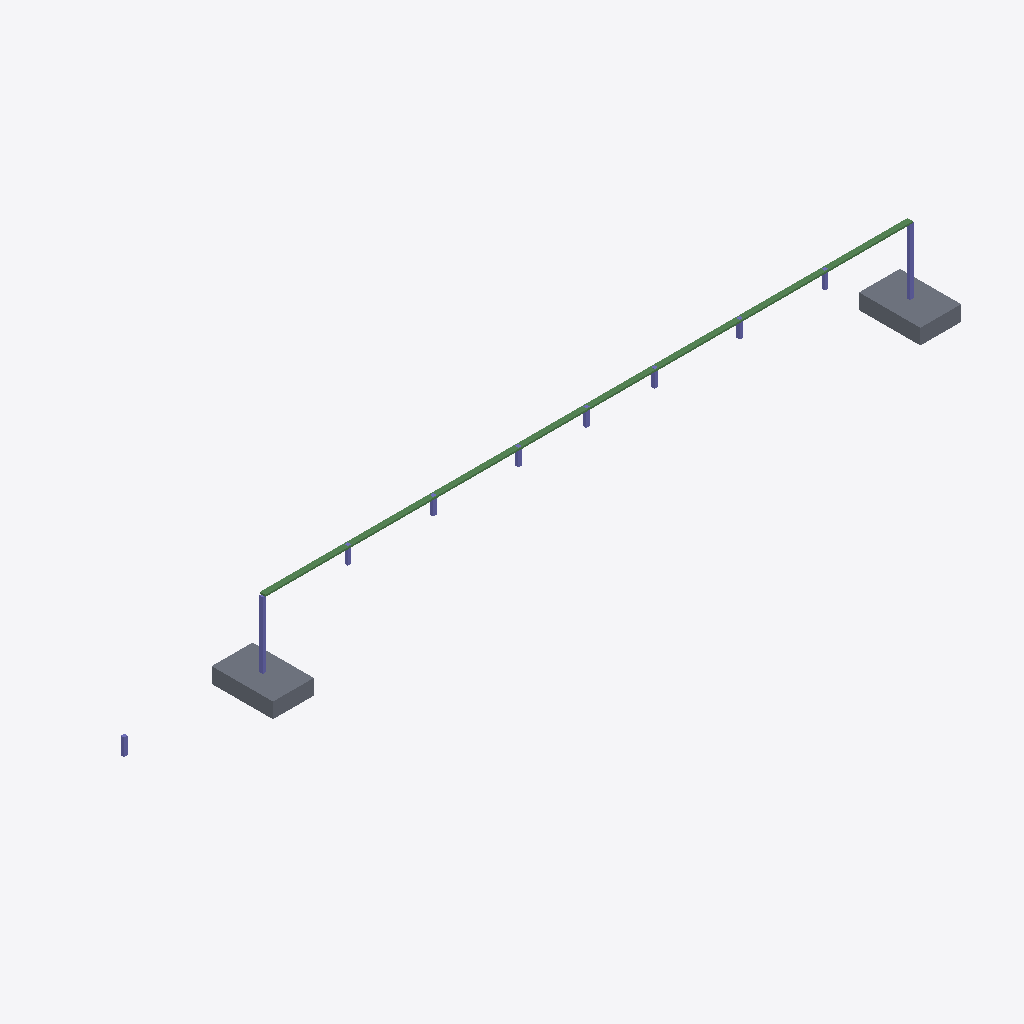
Isometric view of an IFC building model (IFC-SPF (STEP), schema IFC2X3, length unit millimetre), seen from the south-west, elements coloured by IFC class: 10 columns (violet), 8 beams (green), 2 slabs (grey).
Extent 2.5 m × 0.3 m × 0.2 m (x, y, z). Storeys (2): Level 1 at 0.00 m; Level 2 at 0.20 m. Elements (20): 10 IfcColumn, 8 IfcBeam, 2 IfcSlab.

HEADER;
FILE_DESCRIPTION(('ViewDefinition [CoordinationView_V2.0]'),'2;1');
FILE_NAME('Project Number','2023-09-10T14:08:17+02:00',(''),(''),'ODA SDAI 22.12','23.0.11.19 - Exporter 23.0.11.19 - Alternate UI ','');
FILE_SCHEMA(('IFC2X3'));
ENDSEC;
DATA;
#98=IFCPROJECT('0PDR7YQOr1IvP2XQG6UFhV',#20,'Project Number',$,$,'Project Name','Project Status',(#93),#90);
#110=IFCSITE('0PDR7YQOr1IvP2XQG6UFhT',#20,'Default',$,$,#109,$,$,.ELEMENT.,(42,21,31,401672),(-71,-3,-24,-318237),0.0,$,$);
#100=IFCBUILDING('0PDR7YQOr1IvP2XQG6UFhU',#20,'',$,$,#16,$,'',.ELEMENT.,$,$,#99);
#103=IFCBUILDINGSTOREY('1qv6ynVKX7xf87anS8vNi1',#20,'Level 1',$,'Level:8mm Head',#102,$,'Level 1',.ELEMENT.,0.0);
#107=IFCBUILDINGSTOREY('1qv6ynVKX7xf87anS8vN2n',#20,'Level 2',$,'Level:8mm Head',#106,$,'Level 2',.ELEMENT.,200.0);
#1132=IFCSLAB('2p5l9$fs9DkOTCu_GEuvvo',#20,'M_Footing-Rectangular:180 x 120 x 45mm:423179',$,'M_Footing-Rectangular:180 x 120 x 45mm',#1122,#1131,'423179',.BASESLAB.);
#1105=IFCSLAB('2p5l9$fs9DkOTCu_GEuv$F',#20,'M_Footing-Rectangular:180 x 120 x 45mm:423094',$,'M_Footing-Rectangular:180 x 120 x 45mm',#1095,#1104,'423094',.BASESLAB.);
#194=IFCBEAM('2p5l9$fs9DkOTCu_GEuuUJ',#20,'M_Concrete-Rectangular Beam:16 x 5mm:421098',$,'M_Concrete-Rectangular Beam:16 x 5mm',#116,#193,'421098');
#1016=IFCBEAM('2p5l9$fs9DkOTCu_GEuuQy',#20,'M_Concrete-Rectangular Beam:16 x 5mm:421317',$,'M_Concrete-Rectangular Beam:16 x 5mm',#942,#1015,'421317');
#928=IFCBEAM('2p5l9$fs9DkOTCu_GEuuRD',#20,'M_Concrete-Rectangular Beam:16 x 5mm:421300',$,'M_Concrete-Rectangular Beam:16 x 5mm',#822,#927,'421300');
#328=IFCBEAM('2p5l9$fs9DkOTCu_GEuuPE',#20,'M_Concrete-Rectangular Beam:16 x 5mm:421175',$,'M_Concrete-Rectangular Beam:16 x 5mm',#222,#327,'421175');
#448=IFCBEAM('2p5l9$fs9DkOTCu_GEuuOi',#20,'M_Concrete-Rectangular Beam:16 x 5mm:421205',$,'M_Concrete-Rectangular Beam:16 x 5mm',#342,#447,'421205');
#808=IFCBEAM('2p5l9$fs9DkOTCu_GEuuRi',#20,'M_Concrete-Rectangular Beam:16 x 5mm:421269',$,'M_Concrete-Rectangular Beam:16 x 5mm',#702,#807,'421269');
#568=IFCBEAM('2p5l9$fs9DkOTCu_GEuuOK',#20,'M_Concrete-Rectangular Beam:16 x 5mm:421229',$,'M_Concrete-Rectangular Beam:16 x 5mm',#462,#567,'421229');
#688=IFCBEAM('2p5l9$fs9DkOTCu_GEuuO7',#20,'M_Concrete-Rectangular Beam:16 x 5mm:421246',$,'M_Concrete-Rectangular Beam:16 x 5mm',#582,#687,'421246');
#1047=IFCCOLUMN('2p5l9$fs9DkOTCu_GEuuHK',#20,'M_Concrete-Rectangular-Column:10 x 10mm 2:421677',$,'M_Concrete-Rectangular-Column:10 x 10mm 2',#1046,#1044,'421677');
#1080=IFCCOLUMN('2p5l9$fs9DkOTCu_GEuvjH',#20,'M_Concrete-Rectangular-Column:10 x 10mm 2:421928',$,'M_Concrete-Rectangular-Column:10 x 10mm 2',#1079,#1077,'421928');
#1166=IFCCOLUMN('1TfbH8eKr3nQ_h0jWRcphD',#20,'M_Concrete-Rectangular-Column:10 x 10mm:431009',$,'M_Concrete-Rectangular-Column:10 x 10mm',#1165,#1162,'431009');
#1233=IFCCOLUMN('1nWPpiAZz5sOIDLVD4nQNO',#20,'M_Concrete-Rectangular-Column:10 x 10mm:433545',$,'M_Concrete-Rectangular-Column:10 x 10mm',#1232,#1229,'433545');
#1266=IFCCOLUMN('1nWPpiAZz5sOIDLVD4nQMr',#20,'M_Concrete-Rectangular-Column:10 x 10mm:433636',$,'M_Concrete-Rectangular-Column:10 x 10mm',#1265,#1262,'433636');
#1332=IFCCOLUMN('1nWPpiAZz5sOIDLVD4nQS4',#20,'M_Concrete-Rectangular-Column:10 x 10mm:434005',$,'M_Concrete-Rectangular-Column:10 x 10mm',#1331,#1328,'434005');
#1365=IFCCOLUMN('1nWPpiAZz5sOIDLVD4nQVn',#20,'M_Concrete-Rectangular-Column:10 x 10mm:434080',$,'M_Concrete-Rectangular-Column:10 x 10mm',#1364,#1361,'434080');
#1299=IFCCOLUMN('1nWPpiAZz5sOIDLVD4nQRu',#20,'M_Concrete-Rectangular-Column:10 x 10mm:433833',$,'M_Concrete-Rectangular-Column:10 x 10mm',#1298,#1295,'433833');
#1398=IFCCOLUMN('1nWPpiAZz5sOIDLVD4nQUC',#20,'M_Concrete-Rectangular-Column:10 x 10mm:434141',$,'M_Concrete-Rectangular-Column:10 x 10mm',#1397,#1394,'434141');
#1200=IFCCOLUMN('1nWPpiAZz5sOIDLVD4nQJR',#20,'M_Concrete-Rectangular-Column:10 x 10mm:433290',$,'M_Concrete-Rectangular-Column:10 x 10mm',#1199,#1196,'433290');
ENDSEC;
